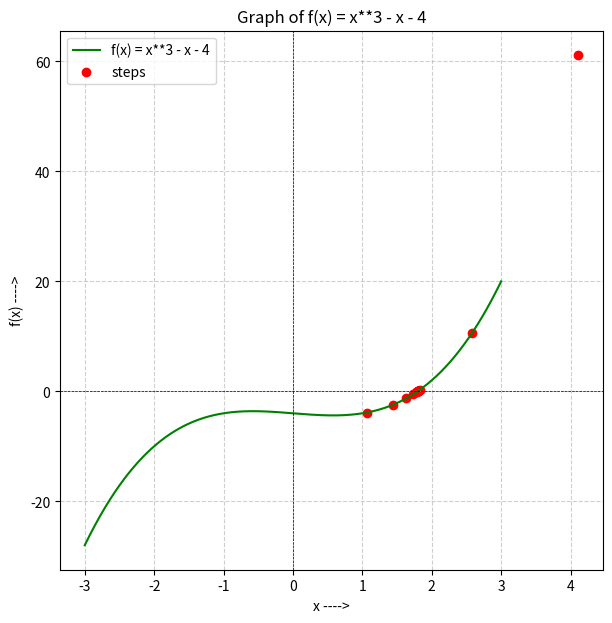

This chart was generated by the following Python code:
import numpy as np
import matplotlib.pyplot as plt
import random
f = lambda x: x**3 - x - 4

def randomprobe(f):
    while True:
        a,b = random.uniform(-10,10),random.uniform(-10,10)
        if a>b :
            a,b = b,a
        if f(a)*f(b) < 0:
            return a,b
        
def bisection(f,a,b,iterations=100,tol=1e-6,):
    updates = []
    for _ in range(iterations):
        c = (a+b)/2
        updates.append(c)
        if abs(f(c)) < tol:
            break
        elif f(c)*f(b) < 0: # root lies in [c,b]
            a = c
        else:
            b = c
    return np.array(updates)

def Plot(f,update):
    x_vals = np.linspace(-3, 3, 1000)
    y_vals = f(x_vals)
    plt.figure(figsize=(7,7))
    plt.plot(x_vals, y_vals, label="f(x) = x**3 - x - 4", color="green")
    plt.scatter(update,f(update),color="red",label="steps")
    plt.axhline(0, color="black", linewidth=0.5, linestyle="--")  
    plt.axvline(0, color="black", linewidth=0.5, linestyle="--")
    plt.xlabel("x ---->")
    plt.ylabel("f(x) ---->")
    plt.title("Graph of f(x) = x**3 - x - 4")
    plt.grid(True, linestyle="--", alpha=0.6)
    plt.legend()
    plt.show()

if __name__ == "__main__":
    a,b = randomprobe(f)  
    update = bisection(f,a,b,1000)
    Plot(f,update)  